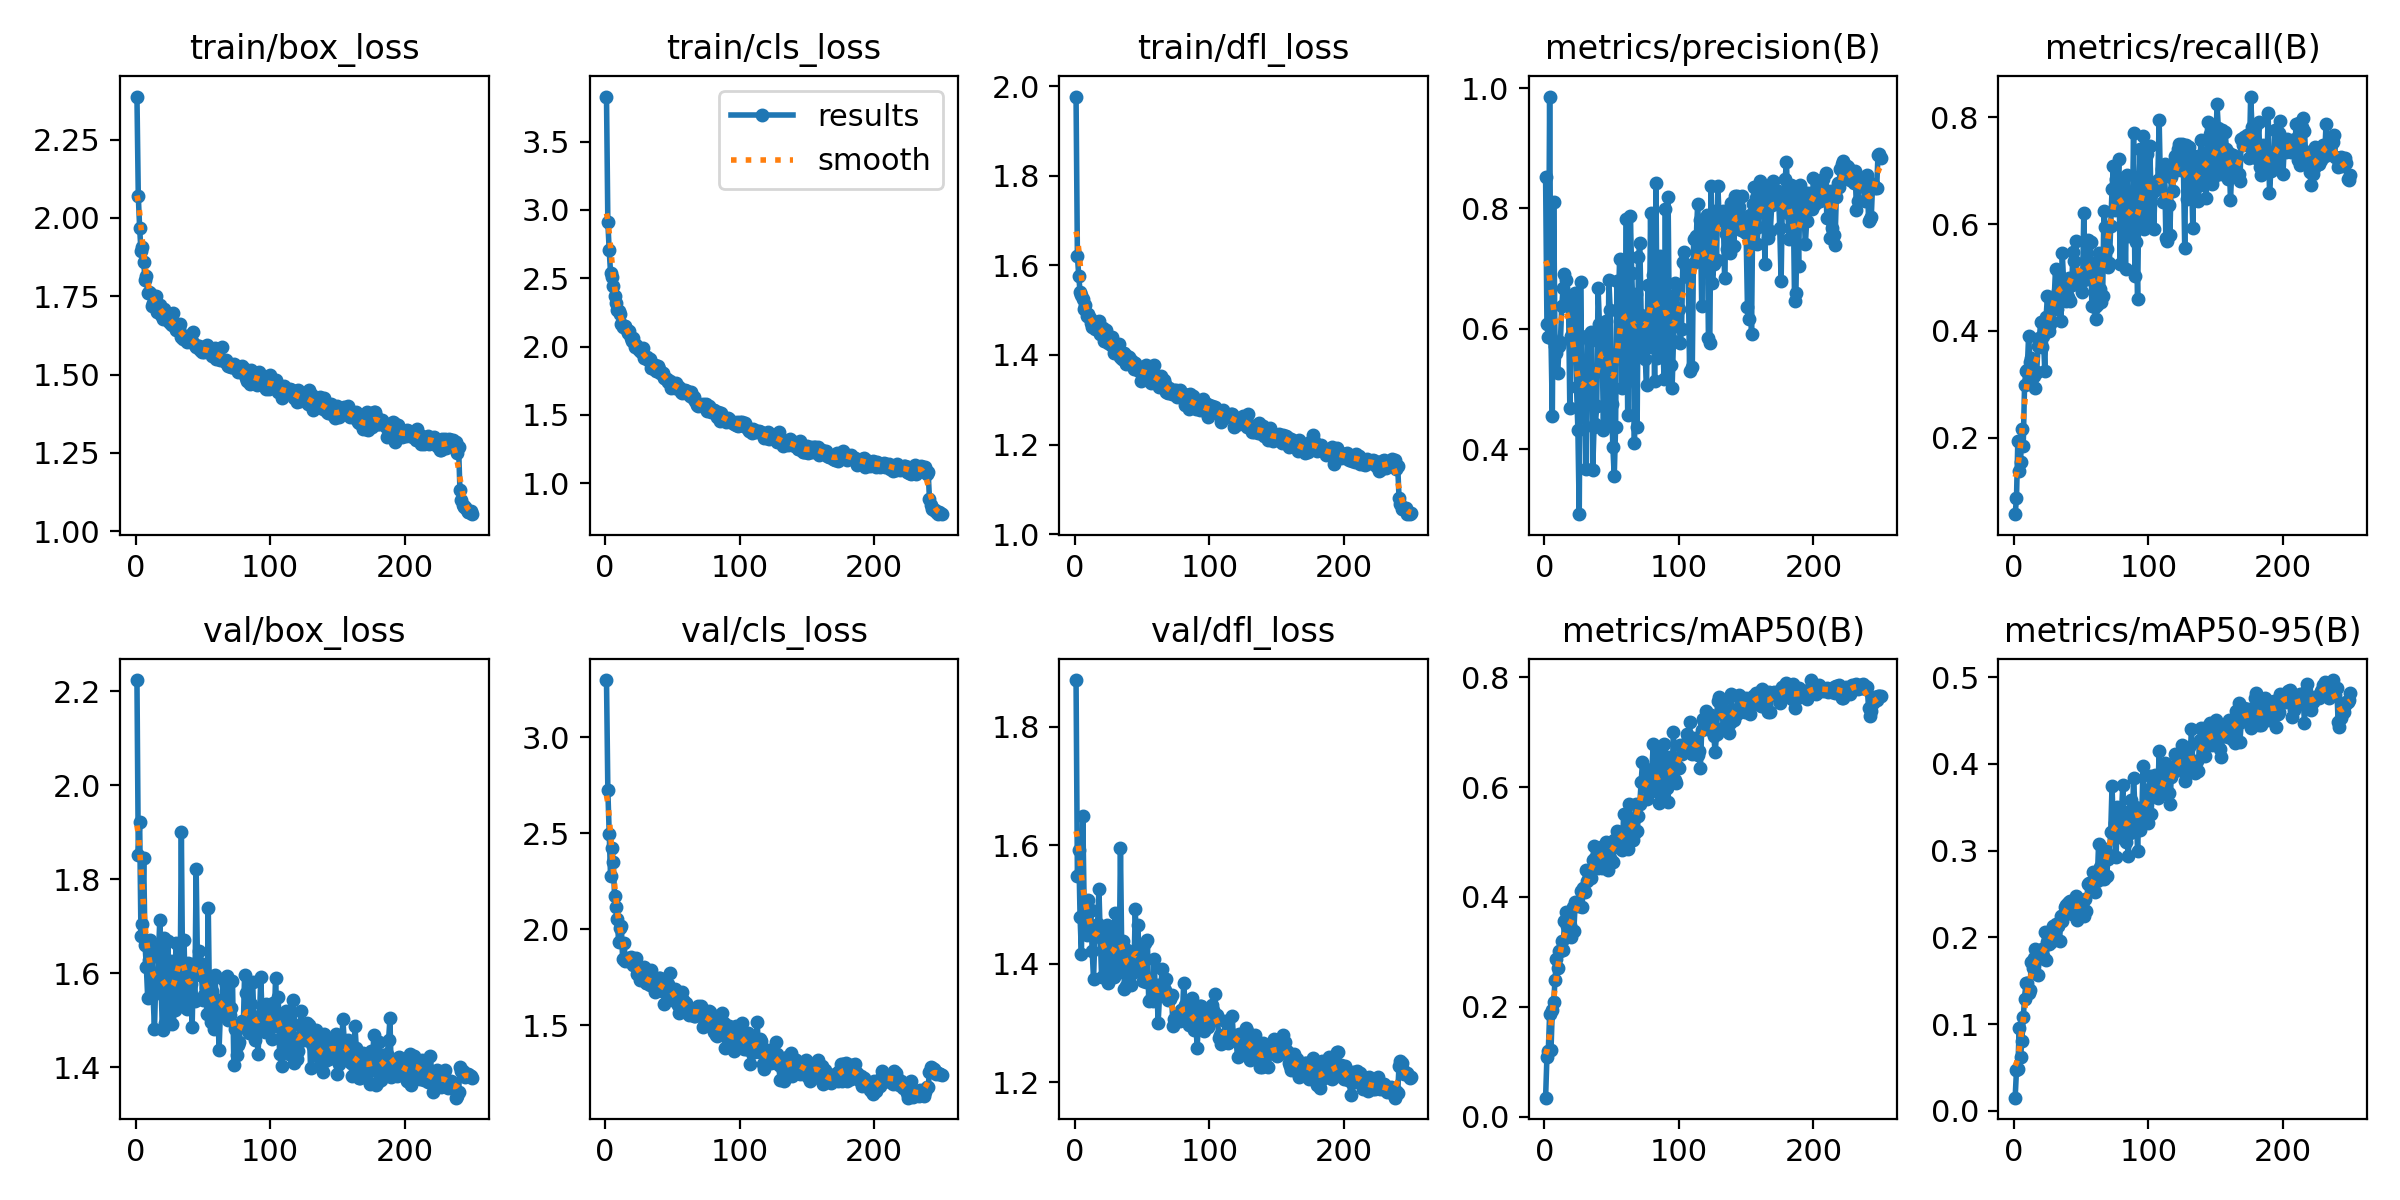

Source data for this figure (header and first rows):
epoch, time, train/box_loss, train/cls_loss, train/dfl_loss, metrics/precision(B), metrics/recall(B), metrics/mAP50(B), metrics/mAP50-95(B), val/box_loss, val/cls_loss, val/dfl_loss, lr/pg0, lr/pg1, lr/pg2
1, 8.522, 2.387, 3.83, 1.977, 0.8514, 0.05721, 0.03445, 0.01533, 2.224, 3.299, 1.879, 0.0003286, 0.0003286, 0.0003286
2, 15.66, 2.07, 2.91, 1.621, 0.6073, 0.08738, 0.1094, 0.04721, 1.852, 2.726, 1.549, 0.0006593, 0.0006593, 0.0006593
3, 22.6, 1.968, 2.707, 1.577, 0.587, 0.1946, 0.1197, 0.04835, 1.922, 2.496, 1.592, 0.0009874, 0.0009874, 0.0009874
4, 28.75, 1.893, 2.543, 1.54, 0.9859, 0.1389, 0.186, 0.09511, 1.679, 2.28, 1.478, 0.0009881, 0.0009881, 0.0009881
5, 34.63, 1.906, 2.512, 1.534, 0.5843, 0.1552, 0.1209, 0.06277, 1.705, 2.422, 1.416, 0.0009842, 0.0009842, 0.0009842
6, 40.61, 1.859, 2.441, 1.525, 0.4554, 0.2164, 0.1942, 0.08014, 1.845, 2.352, 1.65, 0.0009802, 0.0009802, 0.0009802
7, 46.42, 1.803, 2.372, 1.502, 0.8113, 0.1854, 0.2089, 0.1078, 1.66, 2.176, 1.505, 0.0009762, 0.0009762, 0.0009762
8, 52.24, 1.815, 2.32, 1.512, 0.5714, 0.2987, 0.2489, 0.129, 1.614, 2.117, 1.481, 0.0009723, 0.0009723, 0.0009723
9, 58.07, 1.762, 2.271, 1.488, 0.5593, 0.3259, 0.2872, 0.1474, 1.547, 2.054, 1.448, 0.0009683, 0.0009683, 0.0009683
10, 63.88, 1.762, 2.258, 1.492, 0.5267, 0.3272, 0.27, 0.148, 1.629, 1.937, 1.507, 0.0009644, 0.0009644, 0.0009644
11, 69.78, 1.76, 2.236, 1.482, 0.5707, 0.3913, 0.3011, 0.1365, 1.672, 2.009, 1.489, 0.0009604, 0.0009604, 0.0009604
12, 75.58, 1.719, 2.163, 1.472, 0.5785, 0.3427, 0.3006, 0.139, 1.662, 2.016, 1.49, 0.0009564, 0.0009564, 0.0009564
13, 81.43, 1.729, 2.141, 1.464, 0.6383, 0.3495, 0.3205, 0.1722, 1.553, 1.846, 1.421, 0.0009525, 0.0009525, 0.0009525
14, 87.28, 1.75, 2.153, 1.473, 0.667, 0.3161, 0.3036, 0.1645, 1.482, 1.931, 1.374, 0.0009485, 0.0009485, 0.0009485
15, 93.11, 1.751, 2.151, 1.457, 0.6916, 0.3151, 0.3562, 0.176, 1.586, 1.837, 1.446, 0.0009446, 0.0009446, 0.0009446
16, 98.96, 1.701, 2.124, 1.467, 0.6802, 0.294, 0.3725, 0.1861, 1.572, 1.84, 1.46, 0.0009406, 0.0009406, 0.0009406
17, 104.9, 1.722, 2.099, 1.474, 0.6436, 0.3239, 0.3468, 0.1783, 1.64, 1.834, 1.466, 0.0009366, 0.0009366, 0.0009366
18, 110.8, 1.723, 2.114, 1.475, 0.6493, 0.3714, 0.3332, 0.157, 1.714, 1.85, 1.526, 0.0009327, 0.0009327, 0.0009327
19, 116.7, 1.689, 2.061, 1.446, 0.4678, 0.3865, 0.3494, 0.1794, 1.56, 1.858, 1.444, 0.0009287, 0.0009287, 0.0009287
20, 122.5, 1.677, 2.043, 1.455, 0.588, 0.4174, 0.3268, 0.1762, 1.48, 1.84, 1.377, 0.0009248, 0.0009248, 0.0009248
21, 128.3, 1.71, 2.062, 1.459, 0.6475, 0.3699, 0.3818, 0.1865, 1.676, 1.815, 1.461, 0.0009208, 0.0009208, 0.0009208
22, 134.2, 1.685, 2.001, 1.431, 0.5903, 0.3904, 0.3382, 0.1784, 1.494, 1.823, 1.378, 0.0009168, 0.0009168, 0.0009168
23, 140, 1.697, 2.014, 1.455, 0.6596, 0.3258, 0.3902, 0.2058, 1.554, 1.851, 1.428, 0.0009129, 0.0009129, 0.0009129
24, 145.8, 1.687, 1.996, 1.438, 0.5031, 0.4263, 0.3856, 0.1738, 1.668, 1.769, 1.465, 0.0009089, 0.0009089, 0.0009089
25, 151.7, 1.668, 1.974, 1.426, 0.4313, 0.4648, 0.3852, 0.195, 1.508, 1.79, 1.367, 0.000905, 0.000905, 0.000905
26, 157.6, 1.661, 1.973, 1.427, 0.2917, 0.4007, 0.3833, 0.1923, 1.626, 1.737, 1.456, 0.000901, 0.000901, 0.000901
27, 164, 1.657, 1.96, 1.423, 0.6773, 0.4136, 0.4113, 0.1989, 1.492, 1.754, 1.385, 0.000897, 0.000897, 0.000897
28, 170.9, 1.697, 1.991, 1.44, 0.5142, 0.419, 0.3809, 0.1947, 1.557, 1.741, 1.41, 0.0008931, 0.0008931, 0.0008931
29, 177.9, 1.654, 1.917, 1.405, 0.4935, 0.4618, 0.4159, 0.2133, 1.522, 1.806, 1.378, 0.0008891, 0.0008891, 0.0008891
30, 184.9, 1.641, 1.917, 1.407, 0.5242, 0.4603, 0.4088, 0.2033, 1.665, 1.722, 1.486, 0.0008852, 0.0008852, 0.0008852
31, 191, 1.646, 1.926, 1.415, 0.3668, 0.5158, 0.4497, 0.2159, 1.577, 1.723, 1.413, 0.0008812, 0.0008812, 0.0008812
32, 197, 1.649, 1.903, 1.414, 0.5881, 0.442, 0.4292, 0.214, 1.615, 1.721, 1.436, 0.0008772, 0.0008772, 0.0008772
33, 202.8, 1.661, 1.906, 1.425, 0.5887, 0.4748, 0.4361, 0.2136, 1.544, 1.713, 1.385, 0.0008733, 0.0008733, 0.0008733
34, 208.6, 1.62, 1.847, 1.395, 0.5795, 0.5009, 0.4481, 0.1963, 1.902, 1.79, 1.595, 0.0008693, 0.0008693, 0.0008693
35, 214.5, 1.614, 1.853, 1.39, 0.5937, 0.4194, 0.4353, 0.2245, 1.566, 1.714, 1.409, 0.0008654, 0.0008654, 0.0008654
36, 220.4, 1.62, 1.835, 1.391, 0.3647, 0.5456, 0.4667, 0.2189, 1.671, 1.741, 1.438, 0.0008614, 0.0008614, 0.0008614
37, 226.2, 1.624, 1.867, 1.404, 0.4366, 0.4932, 0.4925, 0.2265, 1.528, 1.674, 1.356, 0.0008574, 0.0008574, 0.0008574
38, 232.1, 1.603, 1.822, 1.379, 0.4414, 0.4851, 0.4702, 0.2345, 1.524, 1.719, 1.362, 0.0008535, 0.0008535, 0.0008535
39, 237.9, 1.622, 1.859, 1.397, 0.4719, 0.4567, 0.4585, 0.2372, 1.622, 1.737, 1.423, 0.0008495, 0.0008495, 0.0008495
40, 243.8, 1.623, 1.837, 1.395, 0.6669, 0.4639, 0.4524, 0.2396, 1.551, 1.746, 1.377, 0.0008456, 0.0008456, 0.0008456
41, 249.6, 1.605, 1.809, 1.383, 0.6086, 0.4986, 0.488, 0.2409, 1.577, 1.745, 1.407, 0.0008416, 0.0008416, 0.0008416
42, 255.5, 1.606, 1.806, 1.389, 0.5994, 0.4561, 0.4916, 0.2414, 1.486, 1.678, 1.365, 0.0008376, 0.0008376, 0.0008376
43, 261.4, 1.636, 1.807, 1.385, 0.5701, 0.4854, 0.4525, 0.2264, 1.619, 1.705, 1.415, 0.0008337, 0.0008337, 0.0008337
44, 267.3, 1.594, 1.772, 1.369, 0.4315, 0.5473, 0.4883, 0.2424, 1.542, 1.613, 1.386, 0.0008297, 0.0008297, 0.0008297
45, 273.1, 1.588, 1.761, 1.382, 0.6056, 0.5314, 0.4814, 0.2342, 1.821, 1.699, 1.492, 0.0008258, 0.0008258, 0.0008258
46, 279, 1.59, 1.765, 1.375, 0.6133, 0.569, 0.499, 0.2481, 1.614, 1.678, 1.424, 0.0008218, 0.0008218, 0.0008218
47, 284.9, 1.59, 1.741, 1.366, 0.4398, 0.4908, 0.4497, 0.2203, 1.648, 1.717, 1.465, 0.0008178, 0.0008178, 0.0008178
48, 290.8, 1.577, 1.747, 1.363, 0.6807, 0.4907, 0.4883, 0.2319, 1.623, 1.774, 1.388, 0.0008139, 0.0008139, 0.0008139
49, 296.7, 1.57, 1.697, 1.342, 0.6304, 0.496, 0.4712, 0.2364, 1.595, 1.674, 1.388, 0.0008099, 0.0008099, 0.0008099
50, 302.4, 1.579, 1.728, 1.371, 0.4753, 0.4895, 0.4882, 0.2422, 1.543, 1.649, 1.387, 0.000806, 0.000806, 0.000806
51, 308.3, 1.571, 1.724, 1.359, 0.4032, 0.473, 0.4638, 0.2421, 1.554, 1.632, 1.371, 0.000802, 0.000802, 0.000802
52, 314.2, 1.575, 1.696, 1.357, 0.3543, 0.6209, 0.5042, 0.225, 1.568, 1.689, 1.434, 0.000798, 0.000798, 0.000798
53, 320, 1.595, 1.731, 1.378, 0.4365, 0.5095, 0.4927, 0.2443, 1.514, 1.624, 1.37, 0.0007941, 0.0007941, 0.0007941
54, 325.9, 1.585, 1.704, 1.362, 0.6785, 0.5332, 0.5202, 0.2302, 1.738, 1.604, 1.441, 0.0007901, 0.0007901, 0.0007901
55, 331.8, 1.574, 1.702, 1.361, 0.6312, 0.5693, 0.4977, 0.2617, 1.513, 1.566, 1.337, 0.0007862, 0.0007862, 0.0007862
56, 337.7, 1.575, 1.668, 1.351, 0.716, 0.497, 0.5173, 0.2622, 1.496, 1.641, 1.339, 0.0007822, 0.0007822, 0.0007822
57, 343.6, 1.558, 1.661, 1.338, 0.6112, 0.5665, 0.5123, 0.2604, 1.561, 1.672, 1.367, 0.0007782, 0.0007782, 0.0007782
58, 349.5, 1.567, 1.681, 1.35, 0.5011, 0.4474, 0.4856, 0.2592, 1.483, 1.631, 1.337, 0.0007743, 0.0007743, 0.0007743
59, 355.5, 1.584, 1.686, 1.378, 0.7105, 0.5278, 0.5511, 0.2759, 1.596, 1.617, 1.407, 0.0007703, 0.0007703, 0.0007703
60, 361.5, 1.549, 1.657, 1.347, 0.5417, 0.4446, 0.4936, 0.2528, 1.531, 1.614, 1.347, 0.0007664, 0.0007664, 0.0007664
... 190 more rows
